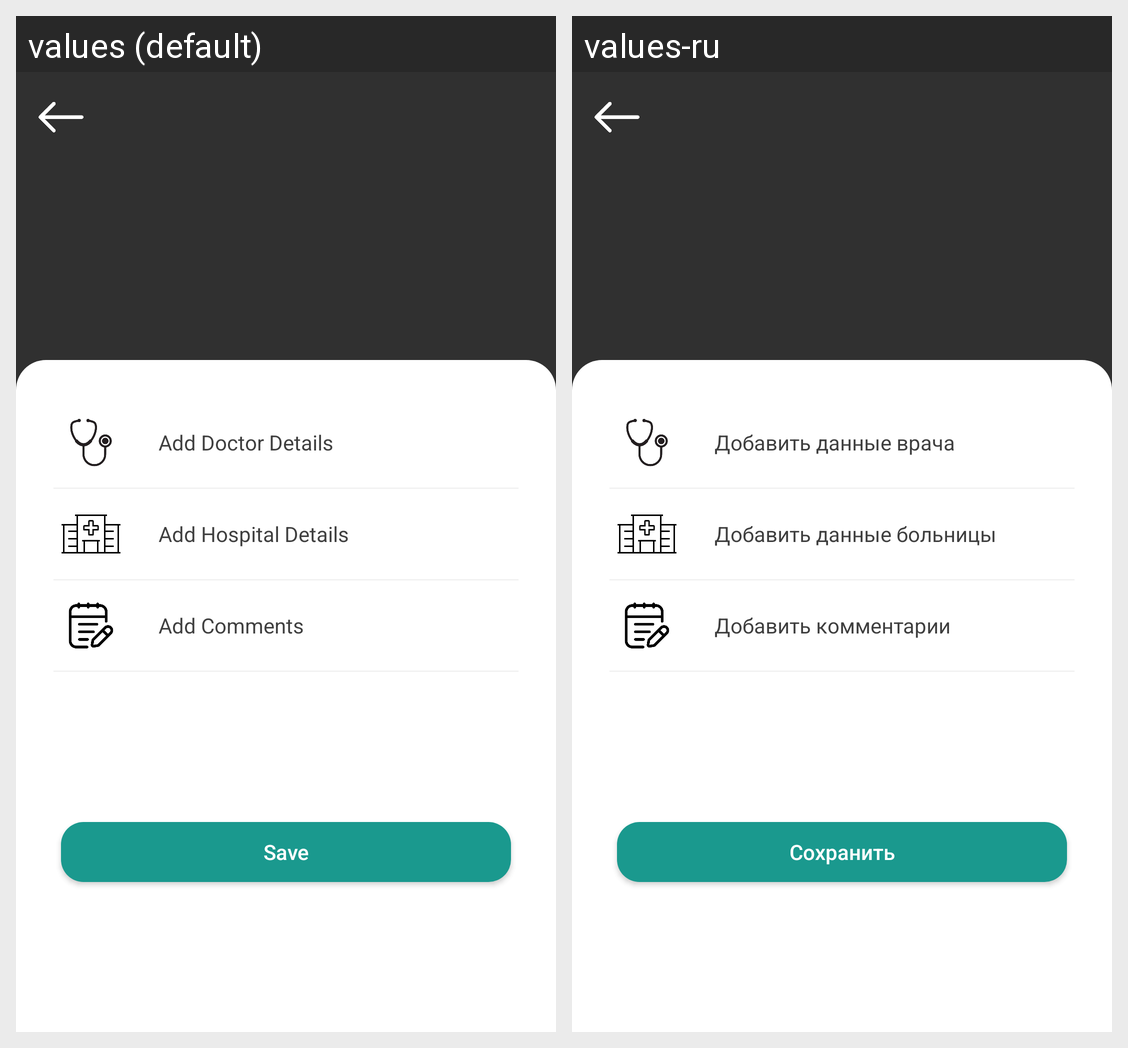

This grid shows one Android layout under two languages. Give, for every string resource on the screen, its name, the default text and each shown locale's text.
Android screen res/layout/fragment_visit_addinitional_info.xml rendered under 2 locales, left to right: values (default), values-ru. Device: Nexus 5 (rendered at 1080×1920; each locale shown at half size, 540×960, under a caption strip naming it); theme Theme.HealthManagerRegistration.
Strings drawn on this screen, with the default value and each locale's value (text and hints the layout hard-codes, and strings that could not be matched under every locale, appear in the picture but are not listed):

add_doctor_details
  values: Add Doctor Details
  values-ru: Добавить данные врача

add_hospital_details
  values: Add Hospital Details
  values-ru: Добавить данные больницы

add_comments
  values: Add Comments
  values-ru: Добавить комментарии

save
  values: Save
  values-ru: Сохранить
